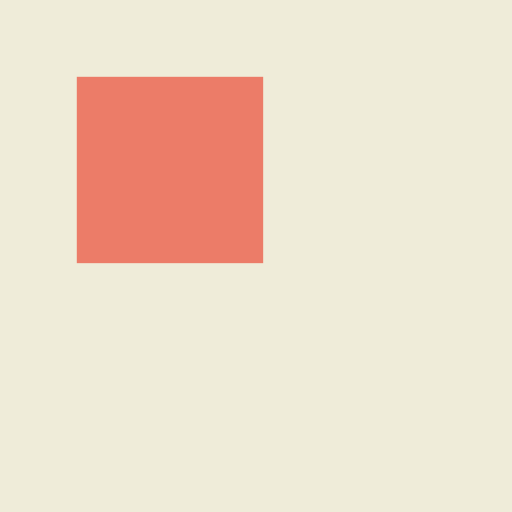
t = 0.00 s
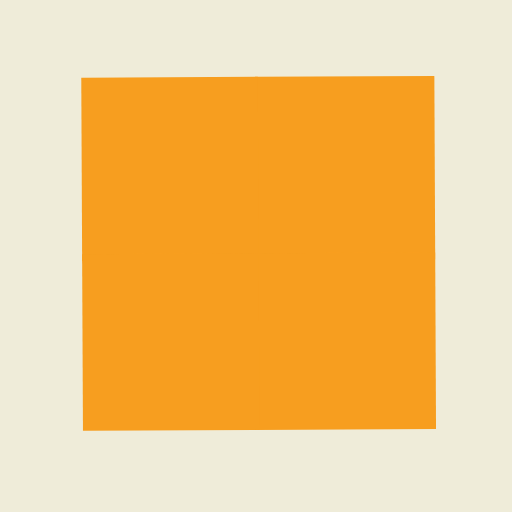
t = 0.63 s
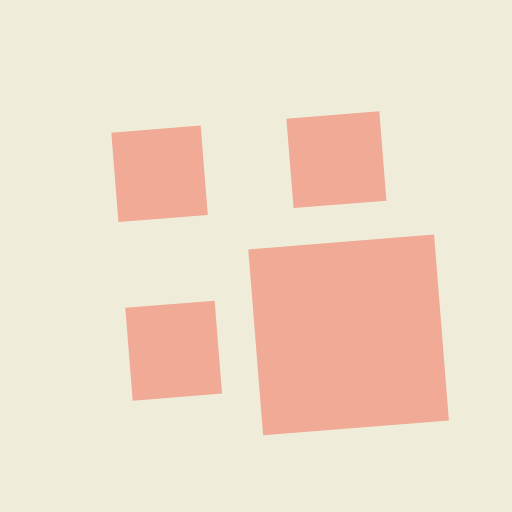
t = 1.25 s
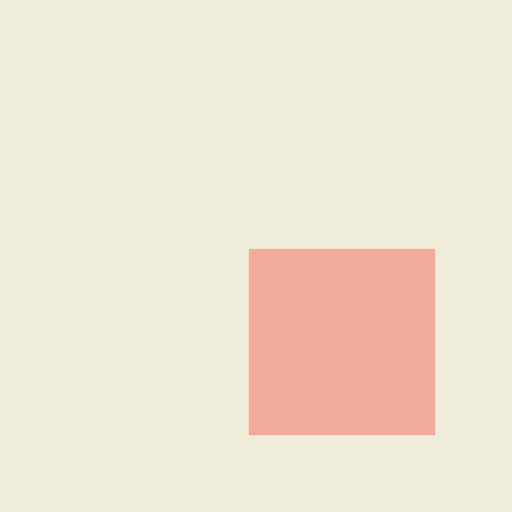
t = 2.00 s
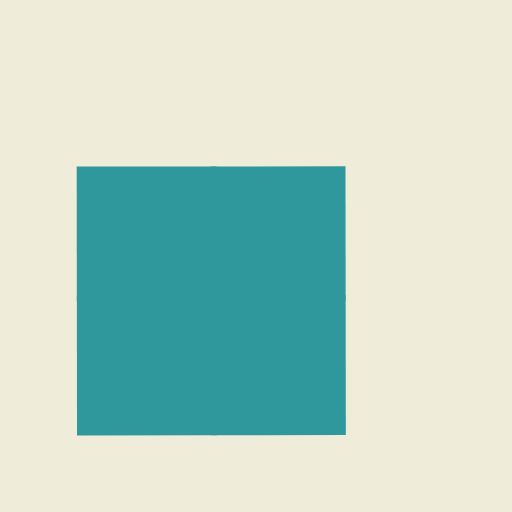
t = 2.75 s
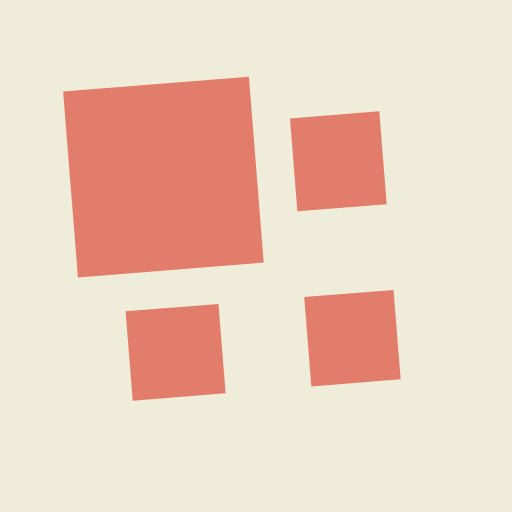
t = 3.25 s

The animated SVG that drew these frames (rendered in a browser with its animation timeline set to each time). Animation: 9 SMIL elements (animate=4,animateTransform=5); one cycle of 4.00 s, repeats indefinitely.

<?xml version="1.0" encoding="utf-8"?>
<svg xmlns="http://www.w3.org/2000/svg" xmlns:xlink="http://www.w3.org/1999/xlink" style="margin: auto; background: rgb(239,236,217); display: block; shape-rendering: auto;" width="200px" height="200px" viewBox="0 0 100 100" preserveAspectRatio="xMidYMid">
<g transform="translate(50 50) scale(0.7000000000000001) translate(-50 -50)"><g>
  <animateTransform attributeName="transform" type="rotate" repeatCount="indefinite" calcMode="spline" dur="4s" values="0 50 50;90 50 50;180 50 50;270 50 50;360 50 50" keyTimes="0;0.25;0.5;0.75;1" keySplines="0 1 0 1;0 1 0 1;0 1 0 1;0 1 0 1"></animateTransform>
  <g>
    <animateTransform attributeName="transform" type="scale" dur="1s" repeatCount="indefinite" calcMode="spline" values="1;1;0.5" keyTimes="0;0.5;1" keySplines="1 0 0 1;1 0 0 1"></animateTransform>
    <g transform="translate(25 25)">
  <rect x="-25" y="-25" width="52" height="52" fill="#ec7c68">
    
    <animate attributeName="fill" dur="4s" repeatCount="indefinite" calcMode="spline" values="#ec7c68;#f79e1f;#f0ab9b;#2f989c;#ec7c68" keyTimes="0;0.25;0.5;0.75;1" keySplines="0 1 0 1;0 1 0 1;0 1 0 1;0 1 0 1"></animate>
  </rect>
</g><g transform="translate(25 75)">
  <rect x="-25" y="-25" width="52" height="50" fill="#ec7c68">
    <animateTransform attributeName="transform" type="scale" dur="1s" repeatCount="indefinite" calcMode="spline" values="0;1;1" keyTimes="0;0.5;1" keySplines="1 0 0 1;1 0 0 1"></animateTransform>
    <animate attributeName="fill" dur="4s" repeatCount="indefinite" calcMode="spline" values="#ec7c68;#f79e1f;#f0ab9b;#2f989c;#ec7c68" keyTimes="0;0.25;0.5;0.75;1" keySplines="0 1 0 1;0 1 0 1;0 1 0 1;0 1 0 1"></animate>
  </rect>
</g><g transform="translate(75 25)">
  <rect x="-25" y="-25" width="50" height="52" fill="#ec7c68">
    <animateTransform attributeName="transform" type="scale" dur="1s" repeatCount="indefinite" calcMode="spline" values="0;1;1" keyTimes="0;0.5;1" keySplines="1 0 0 1;1 0 0 1"></animateTransform>
    <animate attributeName="fill" dur="4s" repeatCount="indefinite" calcMode="spline" values="#ec7c68;#f79e1f;#f0ab9b;#2f989c;#ec7c68" keyTimes="0;0.25;0.5;0.75;1" keySplines="0 1 0 1;0 1 0 1;0 1 0 1;0 1 0 1"></animate>
  </rect>
</g><g transform="translate(75 75)">
  <rect x="-25" y="-25" width="50" height="50" fill="#ec7c68">
    <animateTransform attributeName="transform" type="scale" dur="1s" repeatCount="indefinite" calcMode="spline" values="0;1;1" keyTimes="0;0.5;1" keySplines="1 0 0 1;1 0 0 1"></animateTransform>
    <animate attributeName="fill" dur="4s" repeatCount="indefinite" calcMode="spline" values="#ec7c68;#f79e1f;#f0ab9b;#2f989c;#ec7c68" keyTimes="0;0.25;0.5;0.75;1" keySplines="0 1 0 1;0 1 0 1;0 1 0 1;0 1 0 1"></animate>
  </rect>
</g>
  </g>
</g></g>
<!-- [ldio] generated by https://loading.io/ --></svg>
